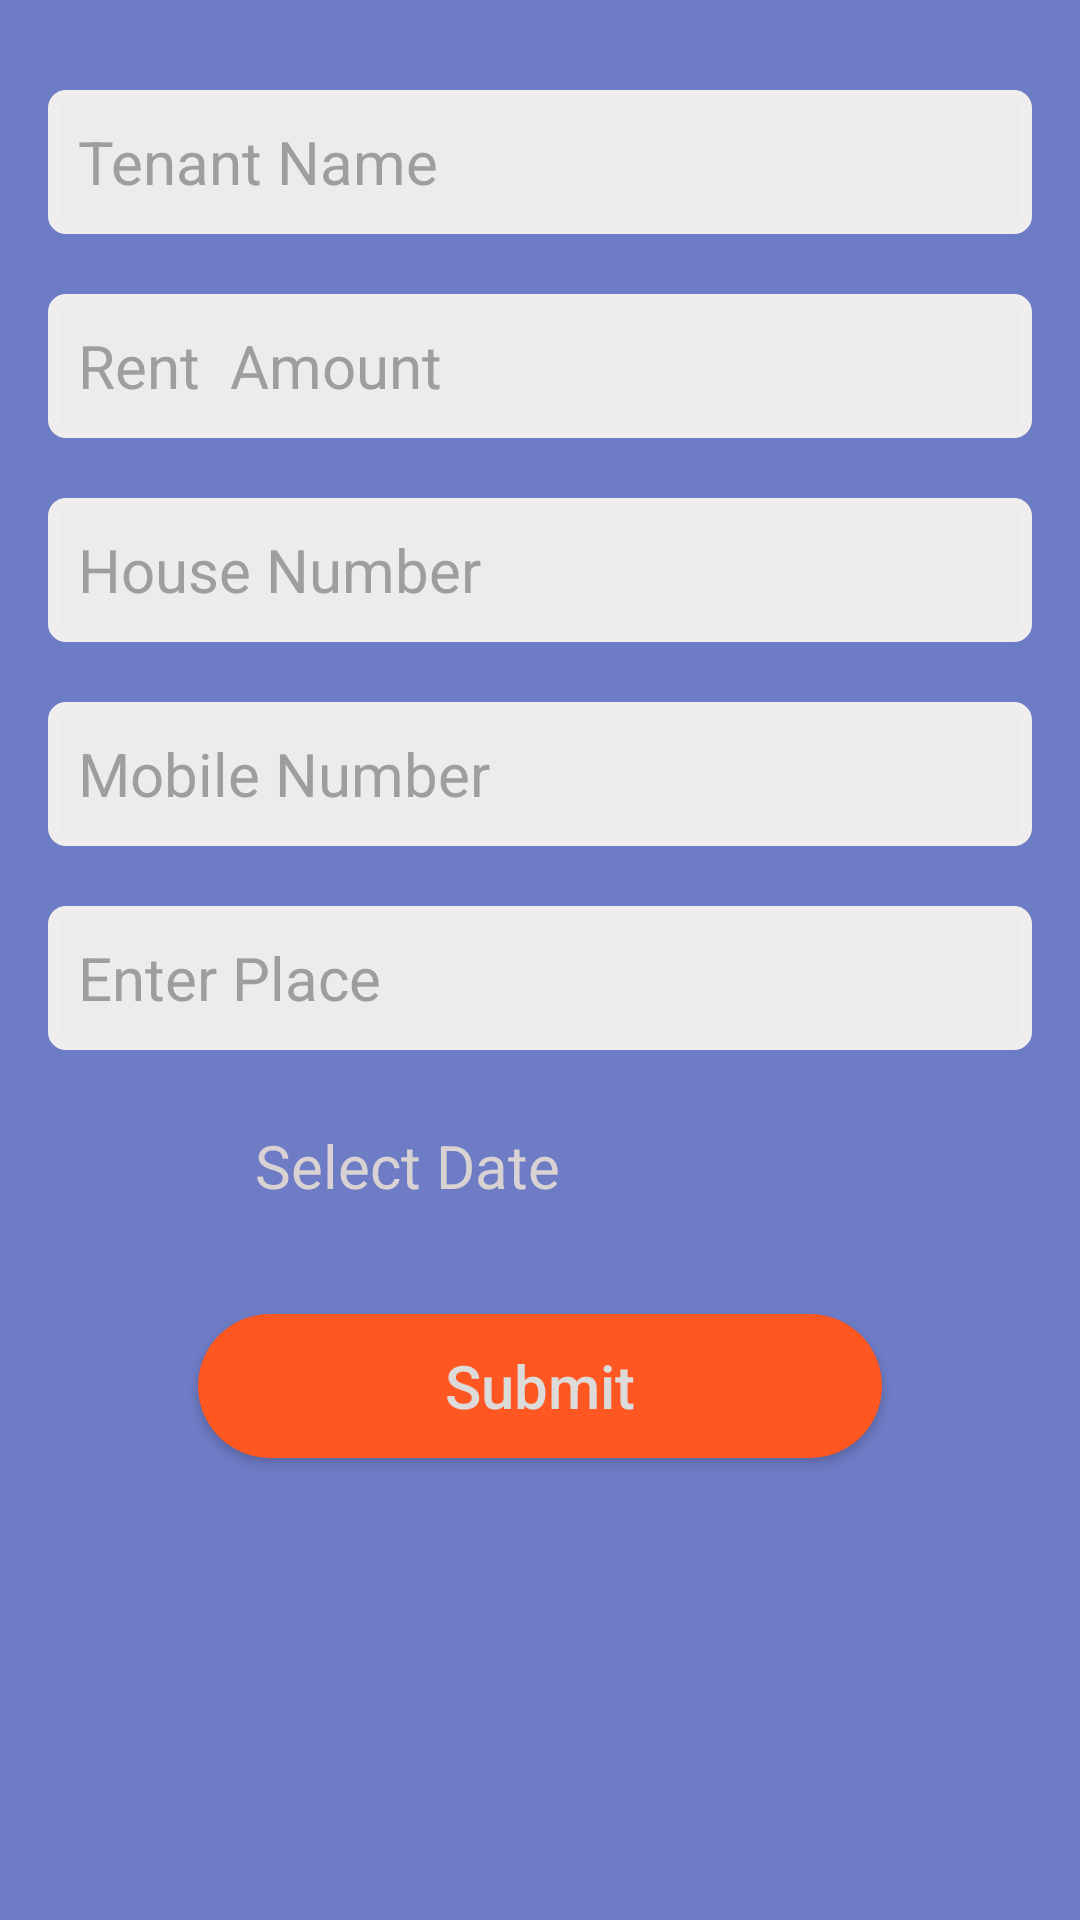

Produce the Android XML layout that renders to this screen, including the resource entries it uses.
<!-- AndroidManifest.xml: application theme Theme.TenantManager -->
<!-- res/layout/payments_activity.xml -->
<?xml version="1.0" encoding="utf-8"?>
<RelativeLayout xmlns:android="http://schemas.android.com/apk/res/android"
    android:layout_width="match_parent"
    android:layout_height="match_parent"
    android:background="#6E7BC5"
    android:paddingLeft="16dp"
    android:paddingRight="16dp"
    android:orientation="vertical">


    <EditText
        android:id="@+id/edtTenantName"
        android:layout_width="match_parent"
        android:layout_height="wrap_content"
        android:layout_marginTop="30dp"
        android:background="@drawable/stroke"
        android:drawablePadding="5dp"
        android:hint="Tenant Name"
        android:inputType="text"
        android:maxLength="25"
        android:maxLines="1"
        android:minHeight="48dp"
        android:padding="10dp"
        android:textColor="#2C2C2C"
        android:textColorHint="#9F9E9E"
        android:textSize="20dp"
        android:textStyle="normal" />

    <EditText
        android:id="@+id/edtRentAmount"
        android:layout_width="match_parent"
        android:layout_height="wrap_content"
        android:layout_below="@id/edtTenantName"
        android:layout_marginTop="20dp"
        android:background="@drawable/stroke"
        android:drawablePadding="5dp"
        android:hint="Rent  Amount"
        android:inputType="number"
        android:maxLength="5"
        android:maxLines="1"
        android:minHeight="48dp"
        android:padding="10dp"
        android:textColorHint="#9F9E9E"
        android:textSize="20dp"
        android:textStyle="normal" />


    <EditText
        android:id="@+id/edtHouseNumber"
        android:layout_width="match_parent"
        android:layout_height="wrap_content"
        android:layout_below="@id/edtRentAmount"
        android:layout_marginTop="20dp"
        android:background="@drawable/stroke"
        android:drawablePadding="5dp"
        android:hint="House Number"
        android:inputType="number"
        android:maxLength="5"
        android:maxLines="1"
        android:minHeight="48dp"
        android:padding="10dp"
        android:textColorHint="#9F9E9E"
        android:textSize="20dp"
        android:textStyle="normal" />


    <EditText
        android:id="@+id/edtMobileNumber"
        android:layout_width="match_parent"
        android:layout_height="wrap_content"
        android:layout_below="@id/edtHouseNumber"
        android:layout_marginTop="20dp"
        android:background="@drawable/stroke"
        android:drawablePadding="5dp"
        android:hint="Mobile Number"
        android:inputType="number"
        android:maxLength="10"
        android:maxLines="1"
        android:minHeight="48dp"
        android:padding="10dp"
        android:textColorHint="#9F9E9E"
        android:textSize="20dp"
        android:textStyle="normal" />


    <EditText
        android:id="@+id/edtPlace"
        android:layout_width="match_parent"
        android:layout_height="wrap_content"
        android:layout_below="@id/edtMobileNumber"
        android:layout_marginTop="20dp"
        android:background="@drawable/stroke"
        android:drawablePadding="5dp"
        android:hint="Enter Place"
        android:inputType="text"
        android:maxLength="20"
        android:minHeight="48dp"
        android:maxLines="1"
        android:padding="10dp"
        android:textColorHint="#9F9E9E"
        android:textSize="20dp"
        android:textStyle="normal" />

    <ImageView
        android:id="@+id/imgCal"
        android:layout_width="59dp"
        android:layout_height="59dp"
        android:layout_below="@id/edtPlace"
        android:layout_marginTop="10dp"
        android:padding="16dp"
        android:src="@drawable/calendar" />


    <TextView
        android:id="@+id/textDate"
        android:layout_width="match_parent"
        android:layout_height="wrap_content"
        android:layout_below="@id/edtPlace"
        android:layout_gravity="left"
        android:layout_marginTop="20dp"
        android:layout_toRightOf="@id/imgCal"
        android:textColorHint="#D8D2D2"
        android:hint=" Select Date"
        android:inputType="date"
        android:minHeight="48dp"
        android:padding="5dp"
        android:textSize="20sp"
        android:textStyle="normal" />


    <Button
        android:id="@+id/btnSubmit"
        android:layout_width="match_parent"
        android:layout_height="wrap_content"
        android:layout_below="@id/textDate"
        android:layout_marginStart="50dp"
        android:layout_marginTop="20dp"
        android:layout_marginEnd="50dp"
        android:layout_marginBottom="50dp"
        android:background="@drawable/blue_circular_bg"
        android:backgroundTint="#FF5722"
        android:hint="Submit"
        android:textColor="@color/white"
        android:textColorHint="#DDDADA"
        android:textSize="20sp" />




</RelativeLayout>
<!-- resources referenced by this layout -->
<resources>
  <color name="white">#FFFFFFFF</color>
  <!-- drawable blue_circular_bg (drawable) -->
  <?xml version="1.0" encoding="utf-8"?>
  <shape xmlns:android="http://schemas.android.com/apk/res/android"
      android:shape="rectangle">
      <solid android:color="#FF5722">
  
      </solid>
          <corners android:radius="70dp">
  
          </corners>
  
  </shape>
  <!-- drawable stroke (drawable) -->
  <?xml version="1.0" encoding="utf-8"?>
  <shape xmlns:android="http://schemas.android.com/apk/res/android"
      android:shape="rectangle">
  
      <solid android:color="#ECECEC">
  
      </solid>
  
      <stroke android:color="#EFEDED"
          android:width="4dp">
  
      </stroke>
  
      <corners android:radius="4dp">
  
      </corners>
  
  
  
  
  
  
  
  </shape>
  <style name="Theme.TenantManager" parent="Theme.MaterialComponents.DayNight.DarkActionBar">
          
          <item name="colorPrimary">@color/purple_500</item>
          <item name="colorPrimaryVariant">@color/purple_700</item>
          <item name="colorOnPrimary">@color/white</item>
          
          <item name="colorSecondary">@color/teal_200</item>
          <item name="colorSecondaryVariant">@color/teal_700</item>
          <item name="colorOnSecondary">@color/black</item>
          
          <item name="android:statusBarColor" tools:targetApi="l">?attr/colorPrimaryVariant</item>
          
      </style>
  <color name="purple_500">#FF6200EE</color>
  <color name="purple_700">#FF5722</color>
  <color name="teal_200">#FF03DAC5</color>
  <color name="teal_700">#FF018786</color>
  <color name="black">#FF000000</color>
</resources>
